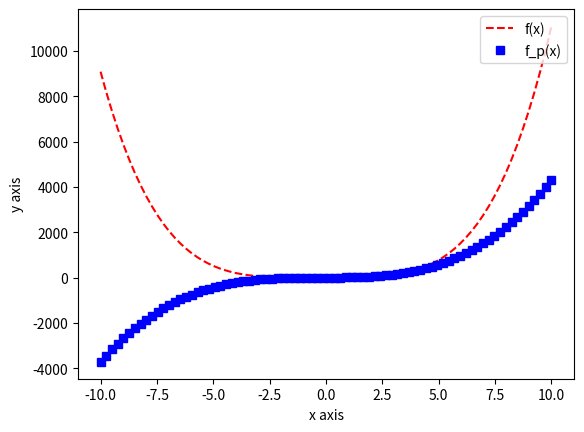

Generate this figure with matplotlib:
import matplotlib.pyplot as plt
import numpy as np

class Differentiation:
    def __init__(self, func, x_list):
        self.func=func
        self.x_list=x_list
        self.result1=[]
        self.result2=[]
        self.result3=[]
    def func_cal(self, y, delta):
        if y == 0:
            self.result1 = self.func(self.x_list)
        else:
            self.result2 = self.func(self.x_list+delta)
    def func_differ(self):
        delta=0.001
        for i in range(2):
            self.func_cal(i, delta)
        self.result3=(self.result2 - self.result1)/delta

a = -10
b = 10
c = 80
x1 = np.linspace(a,b,c)
func_x = lambda x : x**4 + x**3 + x**2 +  x**1 + 1
dd = Differentiation(func_x, x1)
dd.func_differ()
plt.figure(1)
plt.plot(x1, dd.result1, 'r--', label='f(x)')
plt.plot(x1, dd.result3, 'bs', label='f_p(x)')
plt.xlabel('x axis')
plt.ylabel('y axis')
plt.legend(loc='upper right')
plt.show()
